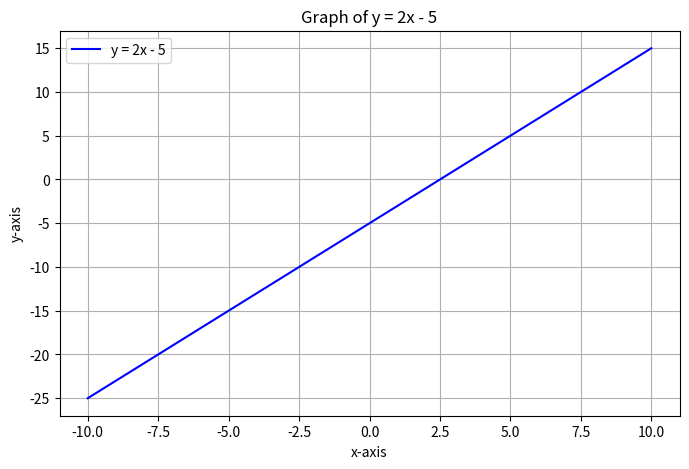

Here is the Python script that generated this plot:
import numpy as np
import matplotlib.pyplot as plt

# Generate x values (range from -10 to 10)
x = np.linspace(-10, 10, 100)  # Creates 100 points between -10 and 10

# Calculate y values (very simple example)
y = 2*x - 5

# Create the plot
plt.figure(figsize=(8, 5))
plt.plot(x, y, label="y = 2x - 5", color="b")

# Add labels and title
plt.xlabel("x-axis")
plt.ylabel("y-axis")
plt.title("Graph of y = 2x - 5")

# Add a grid
plt.grid(True)

# Add a legend
plt.legend()

# Show the plot
plt.show()
